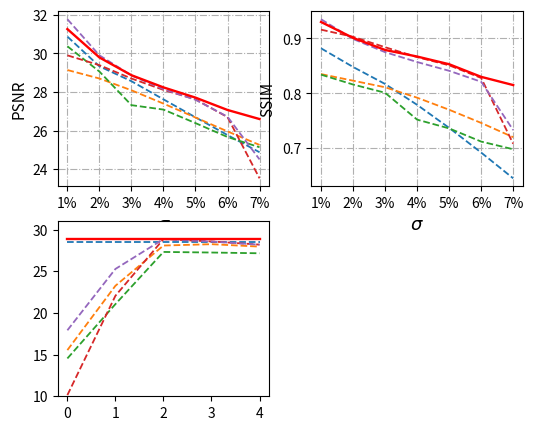

This chart was generated by the following Python code: (Note: this script raises an exception after producing the figure.)
import numpy as np
import matplotlib.pyplot as plt

def pro_data(data):
    return list(map(float, data.split('&')))

def plot_sub(ax, psnr, ssim, ylim1, ylim2, colors, labelsize=8, xlabel='%1'):
    x = np.array(range(len(psnr)))
    width = 0.3
    legend = np.array(('FD', 'CSF', 'MLP', 'IRCNN', 'FDN', 'Ours'))

    for i in range(len(x)):
        ax.bar(x[i]-width/2, psnr[i], width, color=colors[i], label=legend[i])
    # ax.bar(x-width/2, psnr, width, color=colors)
    ax.set_ylim(ylim1)
    ax.set_xticks([],[])
    ax.tick_params(labelsize=labelsize)
    ax.set_xlabel(xlabel, fontsize=10)

    ax1 = ax.twinx()
    ax1.bar(x+width/2, ssim, width, color=colors)
    ax1.set_ylim(ylim2)
    ax1.tick_params(labelsize=labelsize)
    # ax1.legend()

def get_data(q,w,e,r,t, y,u, n):
    return [q[n], w[n], e[n], r[n], t[n], y[n], u[n]]


# SOTA
sigma1_psnr = pro_data('30.87 & 29.14 & 30.37 & 29.90 & 31.77 & 31.26')
sigma1_ssim = pro_data('0.882 & 0.835 & 0.834 & 0.916 & 0.935 & 0.930')
sigma2_psnr = pro_data('29.33 & 28.70 & 29.06 & 29.39 & 29.90 & 29.79')
sigma2_ssim = pro_data('0.848 & 0.823 & 0.816 & 0.903 & 0.899 & 0.901')
sigma3_psnr = pro_data('28.56 & 28.09 & 27.32 & 28.70 & 28.86 & 28.87')
sigma3_ssim = pro_data('0.817 & 0.811 & 0.801 & 0.884 & 0.875 & 0.879')
sigma4_psnr = pro_data('27.62 & 27.40 & 27.09 & 28.11 & 28.15 & 28.24')
sigma4_ssim = pro_data('0.779 & 0.792 & 0.752 & 0.866 & 0.857 & 0.867')
sigma5_psnr = pro_data('26.69 & 26.68 & 26.39 & 27.62 & 27.60 & 27.71')
sigma5_ssim = pro_data('0.737 & 0.770 & 0.736 & 0.851 & 0.841 & 0.853')

sigma6_psnr = pro_data('25.77 & 25.96 & 25.67 & 26.70 & 26.72 & 27.07')
sigma6_ssim = pro_data('0.692 & 0.746 & 0.712 & 0.828 & 0.821 & 0.830')
sigma7_psnr = pro_data('24.88 & 25.26 & 25.14 & 23.53 & 24.51 & 26.60')
sigma7_ssim = pro_data('0.645 & 0.720 & 0.698 & 0.708 & 0.733 & 0.815')
colors = np.array([(152,245,255), (255,246,143), (127,255,212), (127,255,0),(255,185,15), (255,0,0)])/255.0
x_label = ['1%', '2%', '3%', '4%', '5%', '6%', '7%']
line = 1.3
ourline = 1.7

fig = plt.figure(figsize=(6,5))
ax1 = fig.add_subplot(221)
ours = get_data(sigma1_psnr, sigma2_psnr, sigma3_psnr, sigma4_psnr, sigma5_psnr, sigma6_psnr, sigma7_psnr,  5)
fdn = get_data(sigma1_psnr, sigma2_psnr, sigma3_psnr, sigma4_psnr, sigma5_psnr, sigma6_psnr, sigma7_psnr, 4)
ircnn =get_data(sigma1_psnr, sigma2_psnr, sigma3_psnr, sigma4_psnr, sigma5_psnr, sigma6_psnr, sigma7_psnr, 3) 
mlp = get_data(sigma1_psnr, sigma2_psnr, sigma3_psnr, sigma4_psnr, sigma5_psnr, sigma6_psnr, sigma7_psnr, 2)
csf = get_data(sigma1_psnr, sigma2_psnr, sigma3_psnr, sigma4_psnr, sigma5_psnr, sigma6_psnr, sigma7_psnr, 1)
fd = get_data(sigma1_psnr, sigma2_psnr, sigma3_psnr, sigma4_psnr, sigma5_psnr, sigma6_psnr, sigma7_psnr, 0)

x = range(len(ours))
ax1.plot(x, fd, '--', linewidth=line)
ax1.plot(x, csf, '--', linewidth=line)
ax1.plot(x, mlp, '--', linewidth=line)
ax1.plot(x, ircnn, '--', linewidth=line)
ax1.plot(x, fdn, '--', linewidth=line)
ax1.plot(x, ours, color='r', linewidth=ourline)
ax1.set_xticks(x)
ax1.set_xticklabels(x_label)
ax1.set_ylabel('PSNR', fontsize=11)
ax1.set_xlabel('$\sigma$', fontsize=13)
ax1.grid(linestyle='-.')

ax2 = fig.add_subplot(222)
ours = get_data(sigma1_ssim, sigma2_ssim, sigma3_ssim, sigma4_ssim, sigma5_ssim, sigma6_ssim, sigma7_ssim, 5)
fdn = get_data(sigma1_ssim, sigma2_ssim, sigma3_ssim, sigma4_ssim, sigma5_ssim,  sigma6_ssim, sigma7_ssim, 4)
ircnn =get_data(sigma1_ssim, sigma2_ssim, sigma3_ssim, sigma4_ssim, sigma5_ssim,  sigma6_ssim, sigma7_ssim, 3) 
mlp = get_data(sigma1_ssim, sigma2_ssim, sigma3_ssim, sigma4_ssim, sigma5_ssim,  sigma6_ssim, sigma7_ssim, 2)
csf = get_data(sigma1_ssim, sigma2_ssim, sigma3_ssim, sigma4_ssim, sigma5_ssim,  sigma6_ssim, sigma7_ssim, 1)
fd = get_data(sigma1_ssim, sigma2_ssim, sigma3_ssim, sigma4_ssim, sigma5_ssim,  sigma6_ssim, sigma7_ssim, 0)

x = range(len(ours))
ax2.plot(x, fd, '--', linewidth=line)
ax2.plot(x, csf, '--', linewidth=line)
ax2.plot(x, mlp, '--', linewidth=line)
ax2.plot(x, ircnn, '--', linewidth=line)
ax2.plot(x, fdn, '--', linewidth=line)
ax2.plot(x, ours, color='r', linewidth=ourline)
ax2.set_xticks(x)
ax2.set_xticklabels(x_label)
ax2.set_ylabel('SSIM', fontsize=11)
ax2.set_xlabel('$\sigma$', fontsize=13)
ax2.grid(linestyle='-.')


# samelevel_difflevel
# fig = plt.figure(figsize=(6,2.5))
ax3 = fig.add_subplot(223)
ours = [28.87, 28.87, 28.87, 28.87 , 28.87]
fdn = [17.92, 25.28 , 28.86, 28.57 , 28.19]
ircnn = [10.14, 22.06 , 28.86, 28.58 , 28.20]
csf = [15.54, 23.26, 28.09, 28.25, 27.96]
mlp = [14.54, 21.06, 27.32, 27.25, 27.16]
fd = [28.56, 28.56, 28.56, 28.56, 28.56]


x = range(len(ours))
ax3.set_ylim((10, 31))
ax3.plot(x, fd, '--', linewidth=line)
ax3.plot(x, csf, '--', linewidth=line)
ax3.plot(x, mlp, '--', linewidth=line)
ax3.plot(x, ircnn, '--', linewidth=line)
ax3.plot(x, fdn, '--', linewidth=line)
ax3.plot(x, ours, color='r', linewidth=ourline)
ax3.set_xticks(x)
ax3.set_xticklabels(x_label)
ax3.set_ylabel('PSNR', fontsize=11)
ax3.set_xlabel('$\sigma$', fontsize=13)
ax3.grid(linestyle='-.')

ax4 = fig.add_subplot(224)
ours = [0.879, 0.879, 0.879, 0.879, 0.879]
fdn = [0.347, 0.756 , 0.875, 0.862, 0.851]
ircnn = [0.106, 0.624 , 0.875, 0.874, 0.861]
mlp = [0.1405,0.387,0.811,0.7277,0.684]
fd = [0.817, 0.817, 0.817, 0.817, 0.817]
csf = [0.1605, 0.587,0.811,0.796,0.777]

x = range(len(ours))
ax4.set_ylim((0.1, 0.97))
ax4.plot(x, fd, '--', linewidth=line)
ax4.plot(x, csf, '--', linewidth=line)
ax4.plot(x, mlp, '--',  linewidth=line)
ax4.plot(x, ircnn, '--', linewidth=line)
ax4.plot(x, fdn, '--', linewidth=line)
ax4.plot(x, ours, color='r', linewidth=ourline)
ax4.set_xticks(x)
ax4.set_xticklabels(x_label)
ax4.set_ylabel('SSIM', fontsize=11)
ax4.set_xlabel('$\sigma$', fontsize=13)
ax4.grid(linestyle='-.')


legend = np.array(('FD', 'CSF', 'MLP', 'IRCNN', 'FDN', 'Ours'))
lgd = fig.legend([ax1, ax2, ax3, ax4], labels=legend, loc='upper center', bbox_to_anchor=(0.5, 1.05), ncol=6, fontsize=10)
# 
fig.tight_layout()
fig.savefig('compare_SOTA.pdf', bbox_extra_artists=(lgd,), bbox_inches='tight')

plt.show()

